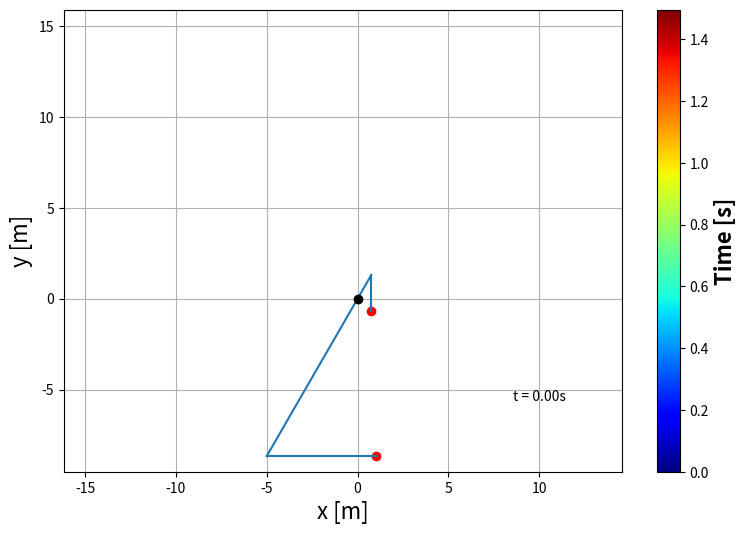

Here is the Python script that generated this plot:
import numpy as np
import matplotlib.pyplot as plt
import scipy.integrate as scint
import sympy as sy
from matplotlib.animation import FuncAnimation
import sympy.physics.mechanics as spm
from matplotlib import collections  as mc

"""
l2 = 15 and l4 = 12
l2 = 6 and l4 = 6 (best yet)

Solving a trebuchet, i.e some sort of triple pendulum.
"""

# Defining constants of the system
m1 = 7000
m2 = 15
l1 = 1.5
l2 = 10          # l2 = 6 is even better!
l3 = 2
l4 = 6          # l4 = 8 is really good!
g = 9.81

# Initial conditions
theta_i = 5*np.pi/6
phi_i = 0
psi_i = 0

Nt = int(1e6)
t0 = 0
t1 = 1.5
t = np.linspace(t0, t1, Nt)

Lmax = 2*m1/m2*l1*(1 - np.cos(theta_i))

"""
Let
x1 = theta, x2 = dtheta/dt = thetad
x3 = phi, x4 = dphi/dt = phid
x5 = psi, x5 = dpsi/dt = psid

x2d = thetadd, x4d = phidd, x6d = psidd

to make 6 first order equations instead of 3 second order. 
"""

# q1 = theta, q2 = phi, q3 = psi

q1, q2, q3 = spm.dynamicsymbols('q1 q2 q3')             # Make coordinates dynamic variables of time
q1d, q2d, q3d = spm.dynamicsymbols('q1 q2 q3', 1)       # First order derivative of q1, q2, q3
q1dd, q2dd, q3dd = spm.dynamicsymbols('q1 q2 q3', 2)       # Second order derivative of q1, q2, q3

# Implement Lagrangian of the system and get the equations of motion (this is only time I can fuck up I think)
K = 1/2*m1*(l1**2*q1d**2 + l3**2*q2d**2 + 2*l1*l3*q1d*q2d*sy.cos(q1 - q2)) + 1/2*m2*(l2**2*q1d**2 + l4**2*q3d**2 + 2*l2*l4*q1d*q3d*sy.sin(q1 + q3))
V = m1*g*(-l1*sy.cos(q1) - l3*sy.cos(q2)) + m2*g*(l2*sy.cos(q1) - l4*sy.sin(q3))

# Lagrangian
L = K - V

LM = spm.LagrangesMethod(L, [q1, q2, q3])       # Make Lagrangian with variables
eom_theta, eom_phi, eom_psi = LM.form_lagranges_equations()     # Form equations of motion 

# Make sympy solve equations, putting second order derivatives on LHS and rest on RHS
sol = sy.solve([eom_theta, eom_phi, eom_psi], [q1dd, q2dd, q3dd])       

# Get solutions from sympy
x2d_sol = sol[q1dd]
x4d_sol = sol[q2dd]
x6d_sol = sol[q3dd]

# If you want to print the equations, print like this:
# print(sy.latex(x2d_sol))
# print(sy.latex(x4d_sol))
# print(sy.latex(x6d_sol))

# Make solutions callable functions of variables q1, q1d, q2, q2d, q3, q3, 
# i.e. q1dd = f1(q1, q1d, q2, q2d, q3, q3), q2dd = f2(q1, q1d, q2, q2d, q3, q3) etc.
x2d_func = sy.lambdify([q1, q1d, q2, q2d, q3, q3d], x2d_sol)
x4d_func = sy.lambdify([q1, q1d, q2, q2d, q3, q3d], x4d_sol)
x6d_func = sy.lambdify([q1, q1d, q2, q2d, q3, q3d], x6d_sol)

# Solving ODE using Scipy 

def Lagrange_equations(t, Y):
    """
    Solving Lagranges equations in this set. Let
    Y[0] = x1 = theta, Y[1] = x2 = dtheta/dt,
    Y[2] = x3 = phi, Y[3] = x4 = dphi/dt
    Y[4] = x5 = psi, Y[5] = x6 = dpsi/dt
    Y = [theta, thetad, phi, phid, psi, psid]
    dY = [thetad, thetadd, phid, phidd, psid, psidd]
    """
    dY = np.zeros_like(Y)           # Make array for the derivatives of Y 
    x1, x2, x3, x4, x5, x6 = Y
    dY[1] = x2d_func(x1, x2, x3, x4, x5, x6)
    dY[0] = x2
    dY[3] = x4d_func(x1, x2, x3, x4, x5, x6)
    dY[2] = x4
    dY[5] = x6d_func(x1, x2, x3, x4, x5, x6)
    dY[4] = x6
    return dY

# Inital values array [theta_i, thetad_i, phi_i, phid_i, psi_i, psid_i]
Y0 = np.array([theta_i, 0, phi_i, 0, psi_i, 0]) 

# Solve equations using Scipy 
sol = scint.solve_ivp(Lagrange_equations, [t0, t1], Y0, method='Radau', dense_output=True, rtol=1e-10, atol=1e-10)

# Get solutions and assign them to original coordinates
Y = sol.sol(t)
theta, dthetadt, phi, dphidt, psi, dpsidt = Y

# Convert q's back into cartesian coordinates 
x1 = l1*np.sin(theta) + l3*np.sin(phi)   # Counterweight
y1 = -l1*np.cos(theta) - l3*np.cos(phi)
x2 = -l2*np.sin(theta) + l4*np.cos(psi)      # Cow
y2 = l2*np.cos(theta) - l4*np.sin(psi)

x1d = l1*dthetadt*np.cos(theta) + l3*dphidt*np.cos(phi)
y1d = l1*dthetadt*np.sin(theta) + l3*dphidt*np.sin(phi)
x2d = -l2*dthetadt*np.cos(theta) - l4*dpsidt*np.sin(psi)
y2d = -l2*dthetadt*np.sin(theta) - l4*dpsidt*np.cos(psi)

# Making Animation

fig = plt.figure(figsize=(9,6))
ax = fig.add_subplot()
m1_plot, = ax.plot([], [], 'r', marker='o')
m2_plot, = ax.plot([], [], 'r', marker='o')
line1a, = ax.plot(x1, y1, 'tab:blue')
line1b, = ax.plot(x1, y1, 'tab:blue')
line2a, = ax.plot(x2, y2, 'tab:blue')
line2b, = ax.plot(x2, y2, 'tab:blue')
ax.plot(0,0,'ko')

anim_slice = int(8e3 / t1)     # For animation purposes (random ratio that fits well for most t1)
x1_anim = x1.copy()[::anim_slice]
y1_anim = y1.copy()[::anim_slice]
x2_anim = x2.copy()[::anim_slice]
y2_anim = y2.copy()[::anim_slice]
t_anim = t.copy()[::anim_slice]

trace = [np.column_stack([[x2_anim[i], x2_anim[i+1]], [y2_anim[i], y2_anim[i+1]]]) for i in range(0, len(x2_anim)-1)]    # Want to trace ball nr. 2
lc = mc.LineCollection(trace, cmap='jet', linewidths=2, zorder=-1)      # Want it to appear beneath everything, zorder=0.
lc.set_array(t_anim)     # Trace with respect to time
ax.add_collection(lc)

colorbar = fig.colorbar(lc, ax=ax)
colorbar.set_label('Time [s]', color='k', fontsize=16, weight='bold')

ax.axis('equal')
ax.grid(True)

ax.set_xlabel('x [m]', fontsize=16)
ax.set_ylabel('y [m]', fontsize=16)

x1a = l1*np.sin(theta[::anim_slice])
y1a = -l1*np.cos(theta[::anim_slice])
x2a = -l2*np.sin(theta[::anim_slice])
y2a = l2*np.cos(theta[::anim_slice])

time = ax.text(10, -5, f't={t[-1]:.2f}s', color='k', ha='center', va='top')
def update(frame):
    m1_plot.set_data([x1_anim[frame]], [y1_anim[frame]])
    m2_plot.set_data([x2_anim[frame]], [y2_anim[frame]])
    line1a.set_data([0, x1a[frame]], [0, y1a[frame]])
    line1b.set_data([x1a[frame], x1_anim[frame]], [y1a[frame], y1_anim[frame]])
    line2a.set_data([0, x2a[frame]], [0, y2a[frame]])
    line2b.set_data([x2a[frame], x2_anim[frame]], [y2a[frame], y2_anim[frame]])
    time.set_text(f't = {t_anim[frame]:.2f}s')
    lc.set_segments(trace[:frame])
    return lc, m1_plot, m2_plot, line1a, line1b, line2a, line2b, time

anim_speed = 1
ani = FuncAnimation(fig, update, frames=[i for i in range(0, len(t_anim), anim_speed)],
                    blit=True, interval=5, repeat=True)
plt.show()
